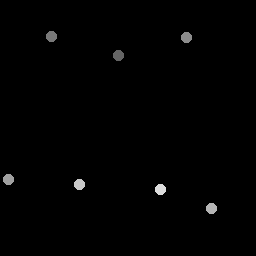

The file beside this chart, header and first rows:
119.25, 56
52.25, 36.5
186.8, 38
9, 180
212, 209
80, 185
161, 190
